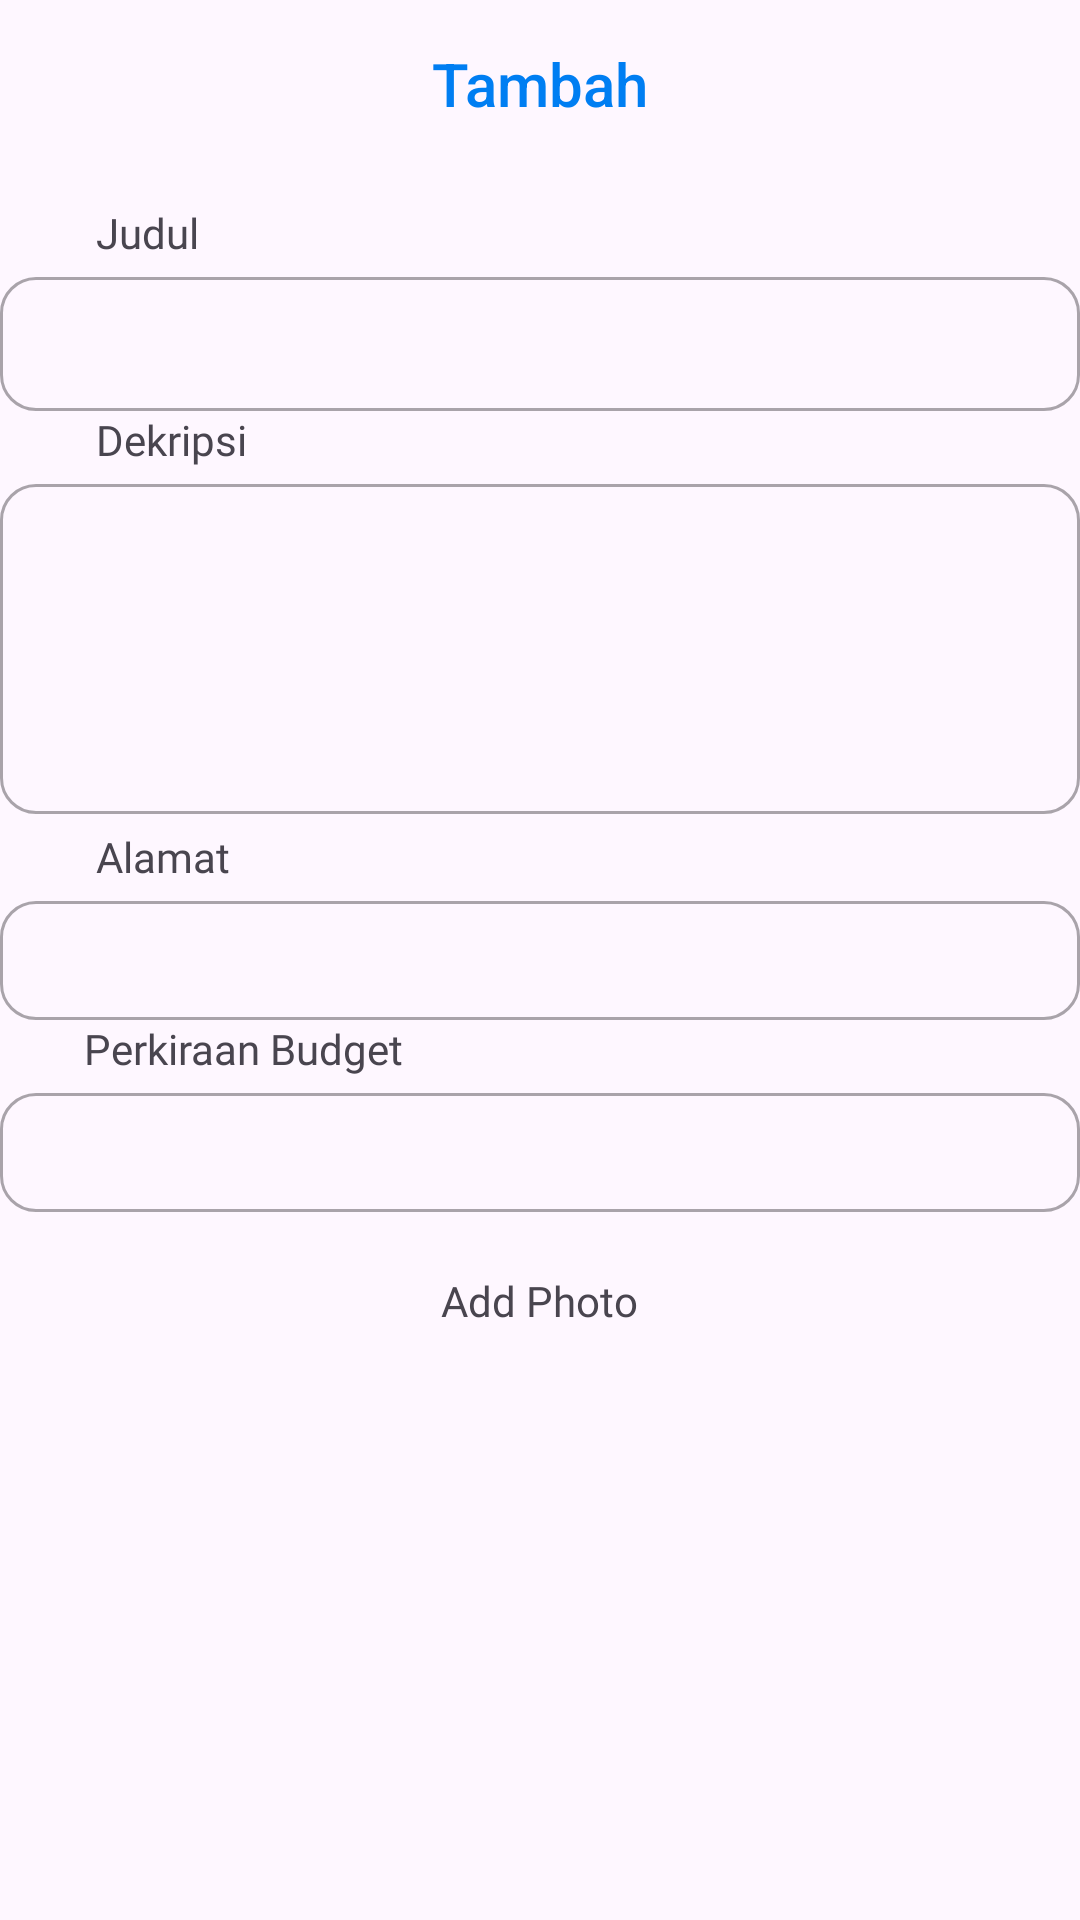

Layout XML and referenced resources for this Android screen:
<!-- AndroidManifest.xml: application theme Theme.TestTubesManual -->
<!-- res/layout/activity_tambah_wisata.xml -->
<?xml version="1.0" encoding="utf-8"?>
<LinearLayout xmlns:android="http://schemas.android.com/apk/res/android"
    xmlns:app="http://schemas.android.com/apk/res-auto"
    xmlns:tools="http://schemas.android.com/tools"
    android:id="@+id/main"
    android:layout_width="match_parent"
    android:layout_height="match_parent"
    android:orientation="vertical"
    tools:context=".FavoriteActivity">


<androidx.appcompat.widget.Toolbar
        android:id="@+id/toolbar"
        android:layout_width="match_parent"
        android:layout_height="?android:attr/actionBarSize"
        android:elevation="4dp"
        android:popupTheme="@style/Theme.AppCompat.DayNight"
        android:theme="@style/Theme.AppCompat.DayNight.DarkActionBar"
        android:contentInsetStart="0dp"
        android:contentInsetLeft="0dp"
        app:contentInsetLeft="0dp"
        app:contentInsetStart="0dp"
        app:layout_constraintEnd_toEndOf="parent"
        app:layout_constraintStart_toStartOf="parent"
        app:layout_constraintTop_toTopOf="parent">
        <com.google.android.material.appbar.MaterialToolbar
            android:id="@+id/appbarItem"
            android:layout_width="match_parent"
            android:layout_height="wrap_content"
            app:title="Tambah"
            app:titleCentered="true"
            app:titleTextColor="#007EF2" />
    </androidx.appcompat.widget.Toolbar>

    <LinearLayout
        android:layout_width="match_parent"
        android:layout_height="583dp"
        android:orientation="vertical">

        <TextView
            android:id="@+id/judul"
            android:layout_width="62dp"
            android:layout_height="wrap_content"
            android:layout_marginStart="32dp"
            android:layout_marginTop="12dp"
            android:fontFamily="@font/poppins_semibold"
            android:text="Judul"
            android:textSize="14sp" />

        <com.google.android.material.textfield.TextInputLayout
            android:id="@+id/judulEditText"
            style="@style/Widget.MaterialComponents.TextInputLayout.OutlinedBox"
            android:layout_width="360dp"
            android:layout_height="50dp"
            android:layout_gravity="center"
            app:boxCornerRadiusBottomEnd="12dp"
            app:boxCornerRadiusBottomStart="12dp"
            app:boxCornerRadiusTopEnd="12dp"
            app:boxCornerRadiusTopStart="12dp">
            <com.google.android.material.textfield.TextInputEditText
                android:id="@+id/judulText"
                android:layout_width="match_parent"
                android:layout_height="wrap_content"
                android:inputType="text"/>
        </com.google.android.material.textfield.TextInputLayout>

        <TextView
            android:id="@+id/deskripsi"
            android:layout_width="72dp"
            android:layout_height="wrap_content"
            android:layout_marginStart="32dp"
            android:fontFamily="@font/poppins_semibold"
            android:text="Dekripsi"
            android:textSize="14sp" />

        <com.google.android.material.textfield.TextInputLayout
            android:id="@+id/DeskripsiEditText"
            style="@style/Widget.MaterialComponents.TextInputLayout.OutlinedBox"
            android:layout_width="360dp"
            android:layout_height="120dp"
            android:layout_gravity="center"
            app:boxCornerRadiusBottomEnd="12dp"
            app:boxCornerRadiusBottomStart="12dp"
            app:boxCornerRadiusTopEnd="12dp"
            app:boxCornerRadiusTopStart="12dp">

            <com.google.android.material.textfield.TextInputEditText
                android:id="@+id/DeskripsiText"
                android:layout_width="match_parent"
                android:layout_height="110dp"
                android:inputType="text"/>
        </com.google.android.material.textfield.TextInputLayout>

        <TextView
            android:id="@+id/alamat"
            android:layout_width="62dp"
            android:layout_height="wrap_content"
            android:layout_marginStart="32dp"
            android:fontFamily="@font/poppins_semibold"
            android:text="Alamat"
            android:textSize="14sp" />

        <com.google.android.material.textfield.TextInputLayout
            android:id="@+id/alamatEditTextLayout"
            style="@style/Widget.MaterialComponents.TextInputLayout.OutlinedBox"
            android:layout_width="360dp"
            android:layout_height="45dp"
            android:layout_gravity="center"
            app:boxCornerRadiusBottomEnd="12dp"
            app:boxCornerRadiusBottomStart="12dp"
            app:boxCornerRadiusTopEnd="12dp"
            app:boxCornerRadiusTopStart="12dp">

            <com.google.android.material.textfield.TextInputEditText
                android:id="@+id/alamatEditText"
                android:layout_width="match_parent"
                android:layout_height="wrap_content"
                android:inputType="text"/>
        </com.google.android.material.textfield.TextInputLayout>

        <TextView
            android:id="@+id/budget"
            android:layout_width="match_parent"
            android:layout_height="wrap_content"
            android:layout_marginStart="28dp"
            android:fontFamily="@font/poppins_semibold"
            android:text="Perkiraan Budget"
            android:textSize="14sp" />

        <com.google.android.material.textfield.TextInputLayout
            android:id="@+id/budgetEditTextLayout"
            style="@style/Widget.MaterialComponents.TextInputLayout.OutlinedBox"
            android:layout_width="360dp"
            android:layout_height="45dp"
            android:layout_gravity="center"
            app:boxCornerRadiusBottomEnd="12dp"
            app:boxCornerRadiusBottomStart="12dp"
            app:boxCornerRadiusTopEnd="12dp"
            app:boxCornerRadiusTopStart="12dp">

            <com.google.android.material.textfield.TextInputEditText
                android:id="@+id/budgetEditText"
                android:layout_width="match_parent"
                android:layout_height="wrap_content"
                android:inputType="text"/>
        </com.google.android.material.textfield.TextInputLayout>

        <TextView
            android:layout_width="wrap_content"
            android:layout_height="wrap_content"
            android:text="Add Photo"
            android:fontFamily="@font/poppins_semibold"
            android:textSize="14sp"
            android:layout_gravity="center"
            android:layout_marginTop="20dp"/>
        <ImageView
            android:layout_width="324dp"
            android:layout_height="150dp"
            android:backgroundTint="#D9D9D9"
            android:src="@drawable/baseline_add_photo_alternate_24"
            android:layout_gravity="center"/>

    </LinearLayout>
    <Button
        android:layout_width="283dp"
        android:layout_height="50dp"
        android:text="Tambah"
        android:fontFamily="@font/poppins_semibold"
        android:textSize="15sp"
        android:backgroundTint="#171F1D"
        app:cornerRadius="10dp"
        android:layout_gravity="center"/>
</LinearLayout>
<!-- resources referenced by this layout -->
<resources>
  <style name="Theme.TestTubesManual" parent="Base.Theme.TestTubesManual" />
  <style name="Base.Theme.TestTubesManual" parent="Theme.Material3.DayNight.NoActionBar">
          
          
      </style>
</resources>
